4-way image classification set "retinal_images" from GitHub (prisi8379/Retiscan_Miniproject); label vocabulary: mild diabetic retinopathy, moderate diabetic retinopathy, proliferative diabetic retinopathy, severe diabetic retinopathy.

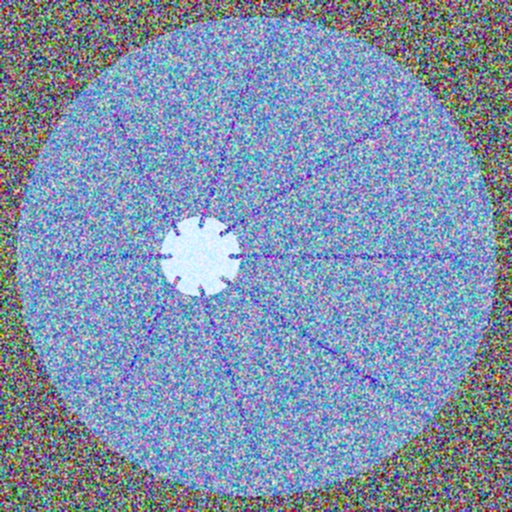
Label: mild diabetic retinopathy

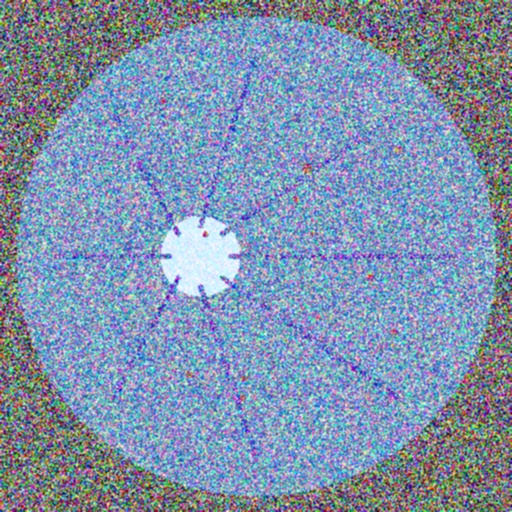
Label: moderate diabetic retinopathy

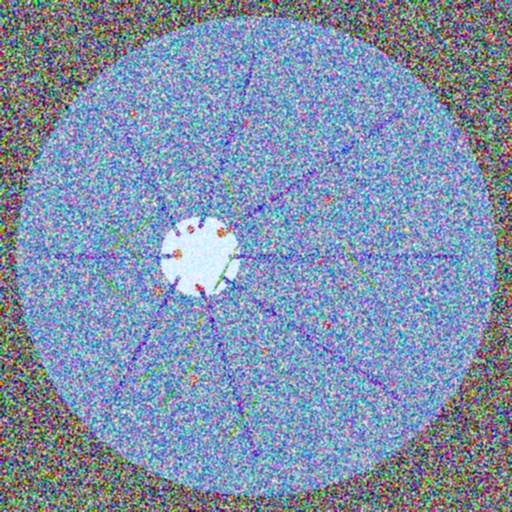
Label: proliferative diabetic retinopathy

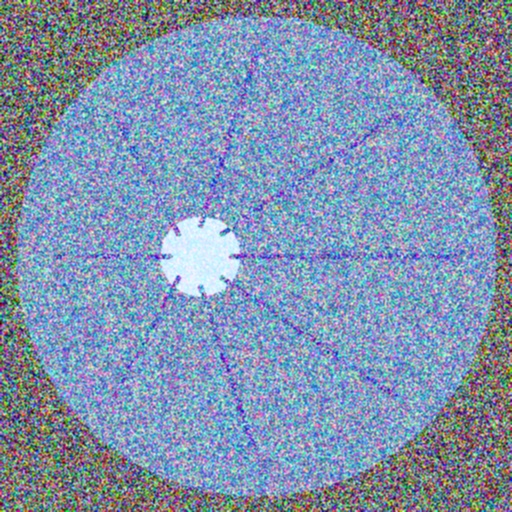
Label: mild diabetic retinopathy

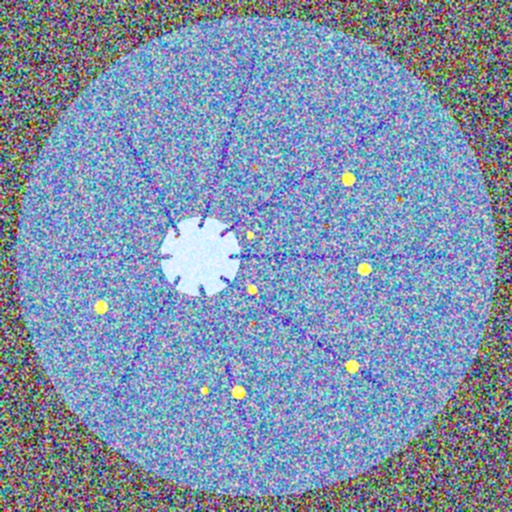
Label: severe diabetic retinopathy

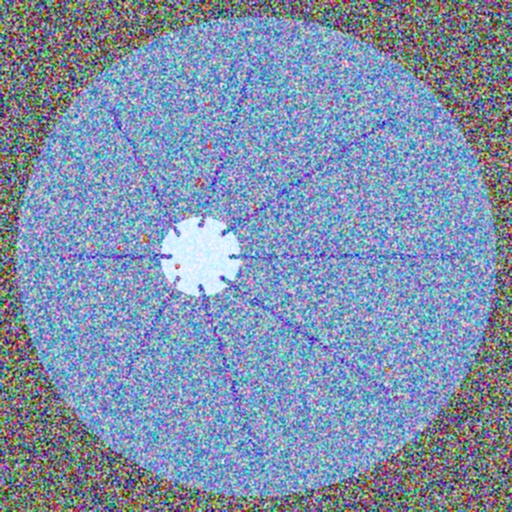
Label: moderate diabetic retinopathy
